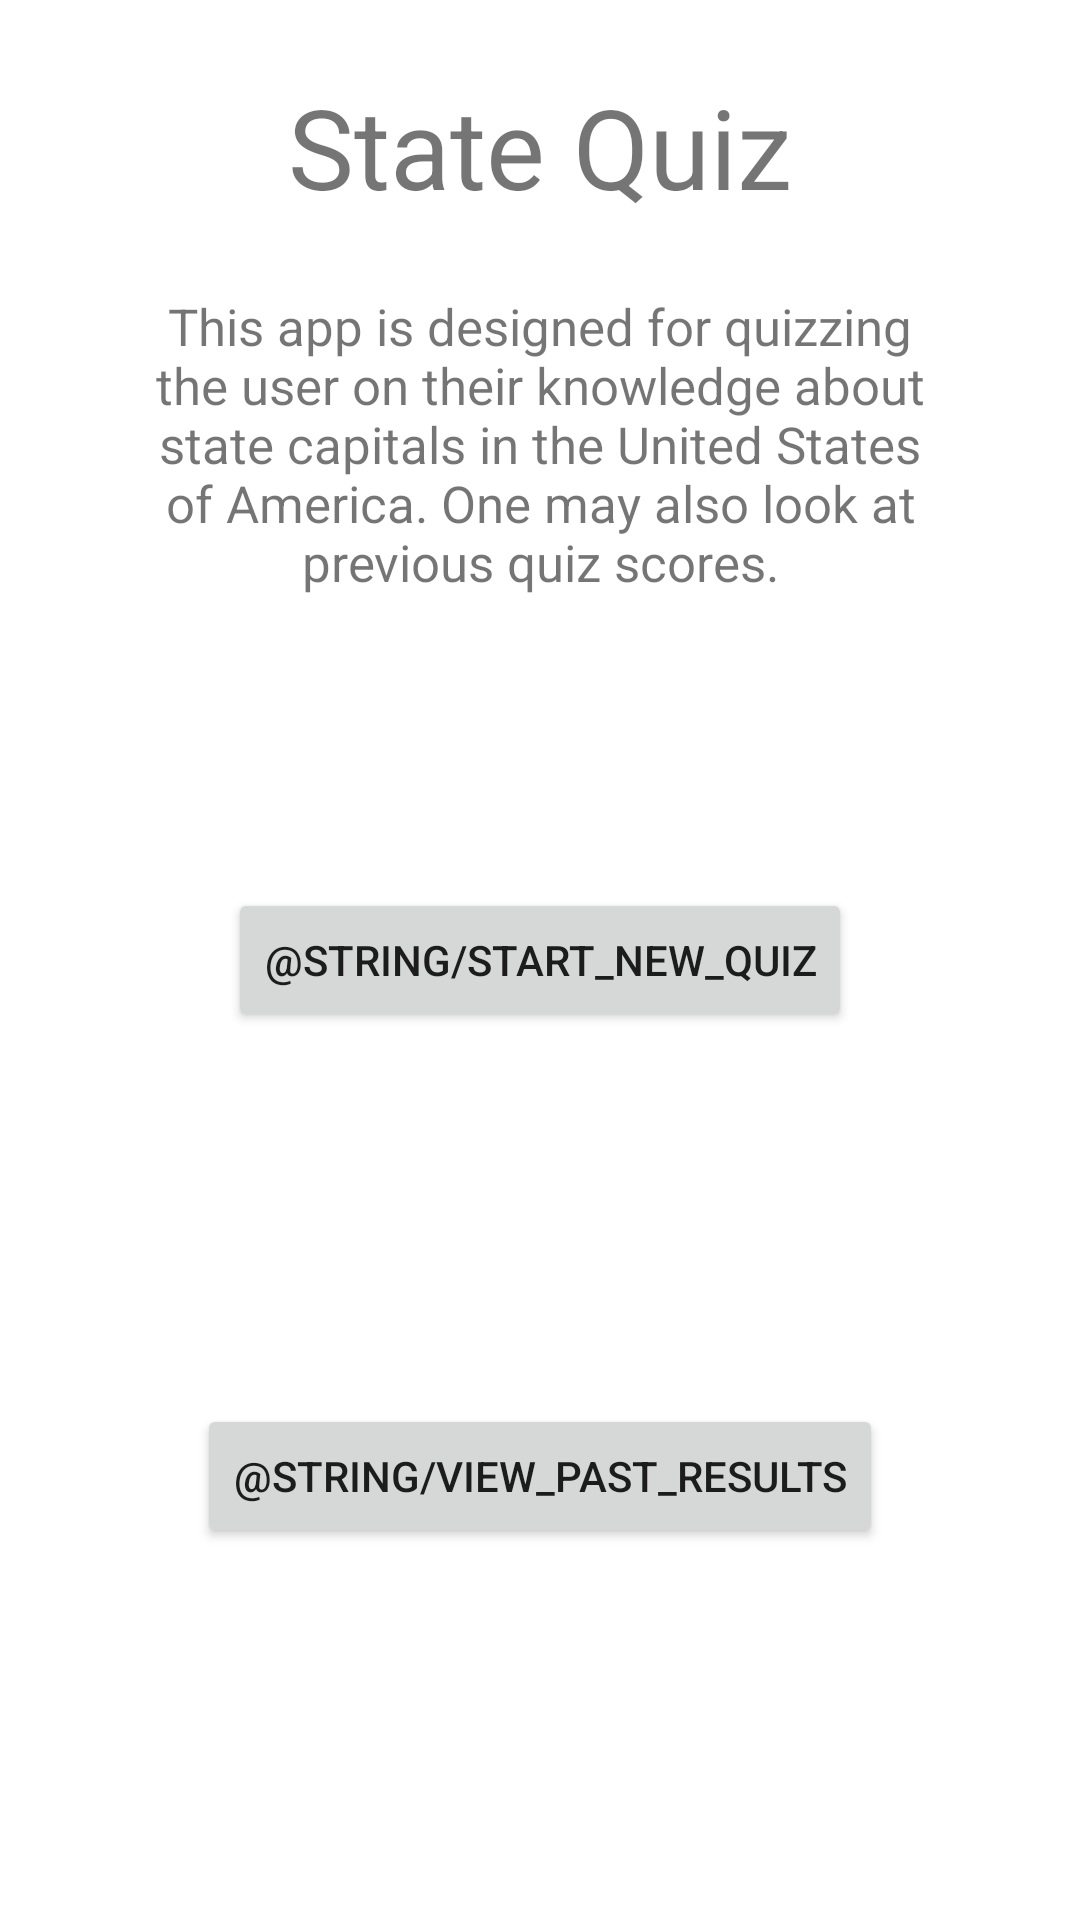

Here is an Android app screen rendered from its layout file. Give the layout XML and the strings, colors and styles it references.
<!-- AndroidManifest.xml: application theme Theme.StateQuiz -->
<!-- res/layout/activity_main.xml -->
<?xml version="1.0" encoding="utf-8"?>
<androidx.constraintlayout.widget.ConstraintLayout xmlns:android="http://schemas.android.com/apk/res/android"
    xmlns:app="http://schemas.android.com/apk/res-auto"
    xmlns:tools="http://schemas.android.com/tools"
    android:id="@+id/linearLayout"
    android:layout_width="match_parent"
    android:layout_height="match_parent"
    android:layout_gravity="center"
    android:gravity="center"
    tools:context=".MainActivity">

    <TextView
        android:id="@+id/title"
        android:layout_width="wrap_content"
        android:layout_height="wrap_content"
        android:text="@string/state_quiz"
        android:textSize="37sp"
        app:layout_constraintBottom_toTopOf="@+id/detail"
        app:layout_constraintEnd_toEndOf="parent"
        app:layout_constraintStart_toStartOf="parent"
        app:layout_constraintTop_toTopOf="parent" />

    <TextView
        android:id="@+id/detail"
        android:layout_width="wrap_content"
        android:layout_height="wrap_content"
        android:gravity="center"
        android:paddingLeft="40dp"
        android:paddingRight="40dp"
        android:text="@string/state_quiz_detail"
        android:textSize="17sp"
        app:layout_constraintBottom_toTopOf="@+id/newQuiz"
        app:layout_constraintEnd_toEndOf="parent"
        app:layout_constraintStart_toStartOf="parent"
        app:layout_constraintTop_toTopOf="parent" />

    <Button
        android:id="@+id/newQuiz"
        android:layout_width="wrap_content"
        android:layout_height="wrap_content"
        android:text="@string/start_new_quiz"
        app:layout_constraintBottom_toBottomOf="parent"
        app:layout_constraintEnd_toEndOf="parent"
        app:layout_constraintStart_toStartOf="parent"
        app:layout_constraintTop_toTopOf="parent" />

    <Button
        android:id="@+id/pastResults"
        android:layout_width="wrap_content"
        android:layout_height="wrap_content"
        android:text="@string/view_past_results"
        app:layout_constraintBottom_toBottomOf="parent"
        app:layout_constraintEnd_toEndOf="parent"
        app:layout_constraintStart_toStartOf="parent"
        app:layout_constraintTop_toBottomOf="@+id/newQuiz" />

</androidx.constraintlayout.widget.ConstraintLayout>
<!-- resources referenced by this layout -->
<resources>
  <string name="state_quiz">State Quiz</string>
  <string name="state_quiz_detail">This app is designed for quizzing the user on
      their knowledge about state capitals in the United States of America. One may also
      look at previous quiz scores.</string>
  <style name="Theme.StateQuiz" parent="Theme.MaterialComponents.DayNight.DarkActionBar">
          
          <item name="colorPrimary">@color/purple_500</item>
          <item name="colorPrimaryVariant">@color/purple_700</item>
          <item name="colorOnPrimary">@color/white</item>
          
          <item name="colorSecondary">@color/teal_200</item>
          <item name="colorSecondaryVariant">@color/teal_700</item>
          <item name="colorOnSecondary">@color/black</item>
          
          <item name="android:statusBarColor" tools:targetApi="l">?attr/colorPrimaryVariant</item>
          
      </style>
  <!-- not gathered from this repository: default colours our renderer supplied (Android Studio template values) -->
  <color name="purple_500">#FF6200EE</color>
  <color name="purple_700">#FF3700B3</color>
  <color name="teal_200">#FF03DAC5</color>
  <color name="teal_700">#FF018786</color>
  <color name="black">#FF000000</color>
  <color name="white">#FFFFFFFF</color>
</resources>
